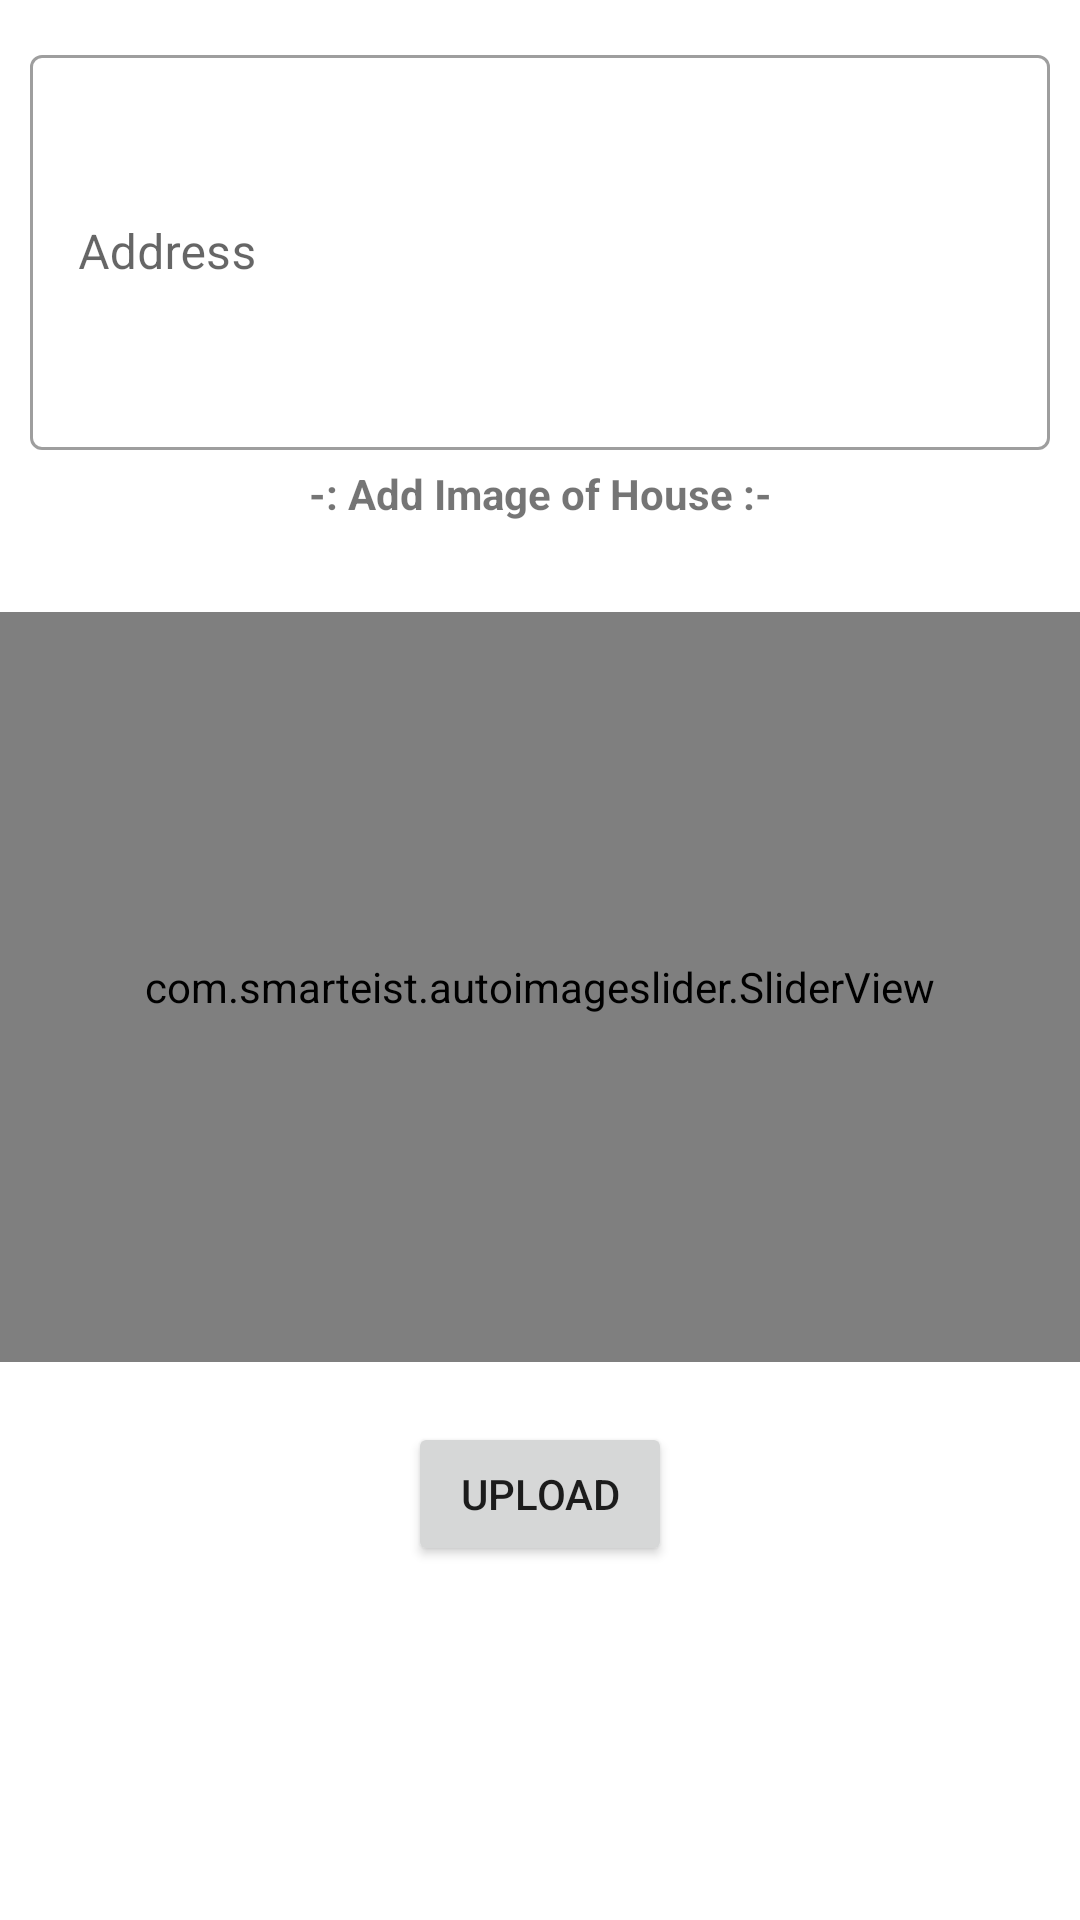

Produce the Android XML layout that renders to this screen, including the resource entries it uses.
<!-- AndroidManifest.xml: application theme Theme.Renthouse -->
<!-- res/layout/activity_add_image_area.xml -->
<?xml version="1.0" encoding="utf-8"?>
<androidx.constraintlayout.widget.ConstraintLayout xmlns:android="http://schemas.android.com/apk/res/android"
    xmlns:app="http://schemas.android.com/apk/res-auto"
    xmlns:tools="http://schemas.android.com/tools"
    android:layout_width="match_parent"
    android:layout_height="match_parent"
    tools:context=".add_image_area">

    <ScrollView
        android:layout_width="match_parent"
        android:layout_height="match_parent">

        <LinearLayout
            android:layout_width="match_parent"
            android:layout_height="wrap_content"
            android:orientation="vertical">

            <com.google.android.material.textfield.TextInputLayout
                style="@style/Widget.MaterialComponents.TextInputLayout.OutlinedBox"
                android:layout_width="match_parent"
                android:layout_height="wrap_content"
                android:layout_marginStart="10dp"
                android:layout_marginEnd="10dp"
                android:layout_marginTop="13dp"
                android:hint="Address">

                <com.google.android.material.textfield.TextInputEditText
                    android:id="@+id/address"
                    android:layout_width="match_parent"
                    android:layout_height="wrap_content"
                    android:inputType="textMultiLine"
                    android:lines="5"
                    android:maxLines="10"
                    android:scrollbars="vertical"
                    android:scrollbarStyle="insideInset"
                    android:isScrollContainer="true"

                    />

            </com.google.android.material.textfield.TextInputLayout>


            

            <TextView
                android:layout_width="match_parent"
                android:layout_height="wrap_content"
                android:textStyle="bold"
                android:text="-: Add Image of House :-"
                android:gravity="center"
                android:padding="5dp"
                />
            <com.smarteist.autoimageslider.SliderView
                android:id="@+id/slider"
                android:layout_width="match_parent"
                android:layout_height="250dp"
                android:layout_centerInParent="true"
                app:sliderAnimationDuration="600"
                app:sliderAutoCycleDirection="back_and_forth"
                app:sliderIndicatorAnimationDuration="600"
                app:sliderIndicatorEnabled="true"
                app:sliderIndicatorGravity="center_horizontal|bottom"
                app:sliderIndicatorMargin="15dp"
                app:sliderIndicatorOrientation="horizontal"
                app:sliderIndicatorPadding="3dp"
                app:sliderIndicatorRadius="2dp"
                app:sliderIndicatorSelectedColor="#5A5A5A"
                app:sliderIndicatorUnselectedColor="#FFF"
                app:sliderScrollTimeInSec="1"
                android:layout_marginTop="25dp"
                android:background="#E0FFFF" />

            <Button
                android:layout_width="wrap_content"
                android:layout_height="wrap_content"
                android:text="UPLOAD"
                android:layout_gravity="center"
                android:layout_marginTop="20dp"
                android:id="@+id/upload"/>

        </LinearLayout>
    </ScrollView>

</androidx.constraintlayout.widget.ConstraintLayout>
<!-- resources referenced by this layout -->
<resources>
  <style name="Theme.Renthouse" parent="Theme.MaterialComponents.DayNight.DarkActionBar">
          
          <item name="colorPrimary">@color/purple_500</item>
          <item name="colorPrimaryVariant">@color/purple_700</item>
          <item name="colorOnPrimary">@color/white</item>
          
          <item name="colorSecondary">@color/teal_200</item>
          <item name="colorSecondaryVariant">@color/teal_700</item>
          <item name="colorOnSecondary">@color/black</item>
          
          <item name="android:statusBarColor" tools:targetApi="l">?attr/colorPrimaryVariant</item>
          
      </style>
  <color name="purple_500">#FF7276</color>
  <color name="purple_700">#FF7276</color>
  <color name="white">#FFFFFFFF</color>
  <color name="teal_200">#FF03DAC5</color>
  <color name="teal_700">#FF018786</color>
  <color name="black">#FF000000</color>
</resources>
